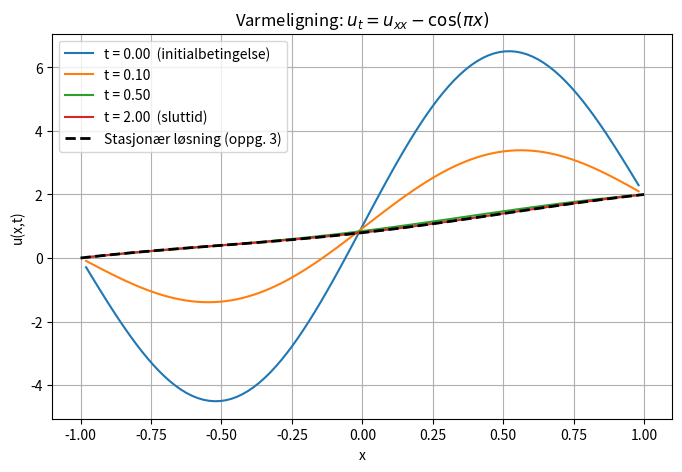

Recreate this plot in Python.
import numpy as np
import matplotlib.pyplot as plt

# --- Romgitter ---
m = 100
x = np.linspace(-1, 1, m + 2)
h = x[1] - x[0]

# --- Laplace-matrise ---
L = (1 / h**2) * (
    np.diag((m - 1) * [1], -1) +
    np.diag(m * [-2], 0) +
    np.diag((m - 1) * [1], 1)
)

# --- Kildeledd og randbidrag ---
# Dirichletbetingelser: u(-1) = a = 0,  u(1) = B = 2
a = 0
B = 2
f = np.cos(np.pi * x[1:-1])
F = f.copy()
F[0]  -= a / h**2   # randbidrag venstre  (a=0, ingen effekt her)
F[-1] -= B / h**2   # randbidrag høyre

# --- Tidsparametere ---
r  = 0.4            # Courant-tall (< 0.5 for stabilitet)
dt = r * h**2
T  = 2.0
N  = int(T / dt) + 1

print(f"h  = {h:.5f}")
print(f"dt = {dt:.6f}")
print(f"r  = {dt/h**2:.2f}")
print(f"N  = {N} tidssteg")


def euler(g, x0, t0, t1, N):
    """Forlengs Euler-metode for u' = g(u, t)."""
    t   = np.linspace(t0, t1, N)
    dt  = t[1] - t[0]
    out = np.zeros((N, x0.size))
    out[0, :] = x0
    for n in range(N - 1):
        out[n + 1, :] = out[n, :] + dt * g(out[n, :], t[n])
    return out, t

# --- Høyreside for ODE: u' = A*u - F ---
A = L
def g(u, t):
    return A @ u - F

# --- Initialbetingelse ---
u0 = 1.0 + x[1:-1] + 5 * np.sin(np.pi * x[1:-1])

# --- Kjør Euler ---
u_varme, t = euler(g, u0, 0, T, N)


def u_stasjonaer(x):
    return -np.cos(np.pi * x) / np.pi**2 + x + 1 - 1 / np.pi**2

# --- Indekser for fire tidspunkter ---
idx1 = N // 20
idx2 = N // 4
idx3 = N - 1

# --- Plot: tidsutvikling + stasjonær løsning ---
x_fine = np.linspace(-1, 1, 200)

plt.figure(figsize=(8, 5))
plt.plot(x[1:-1], u_varme[0,    :], label=f"t = {t[0]:.2f}  (initialbetingelse)")
plt.plot(x[1:-1], u_varme[idx1, :], label=f"t = {t[idx1]:.2f}")
plt.plot(x[1:-1], u_varme[idx2, :], label=f"t = {t[idx2]:.2f}")
plt.plot(x[1:-1], u_varme[idx3, :], label=f"t = {t[idx3]:.2f}  (sluttid)")
plt.plot(x,       u_stasjonaer(x),  'k--', linewidth=2, label="Stasjonær løsning (oppg. 3)")
plt.xlabel("x")
plt.ylabel("u(x,t)")
plt.title(r"Varmeligning: $u_t = u_{xx} - \cos(\pi x)$")
plt.legend()
plt.grid(True)
plt.show()

# --- Maks avvik fra stasjonær løsning ved t = T ---
feil = np.max(np.abs(u_varme[-1, :] - u_stasjonaer(x[1:-1])))
print(f"Maks avvik fra stasjonær løsning ved t={T}: {feil:.2e}")
